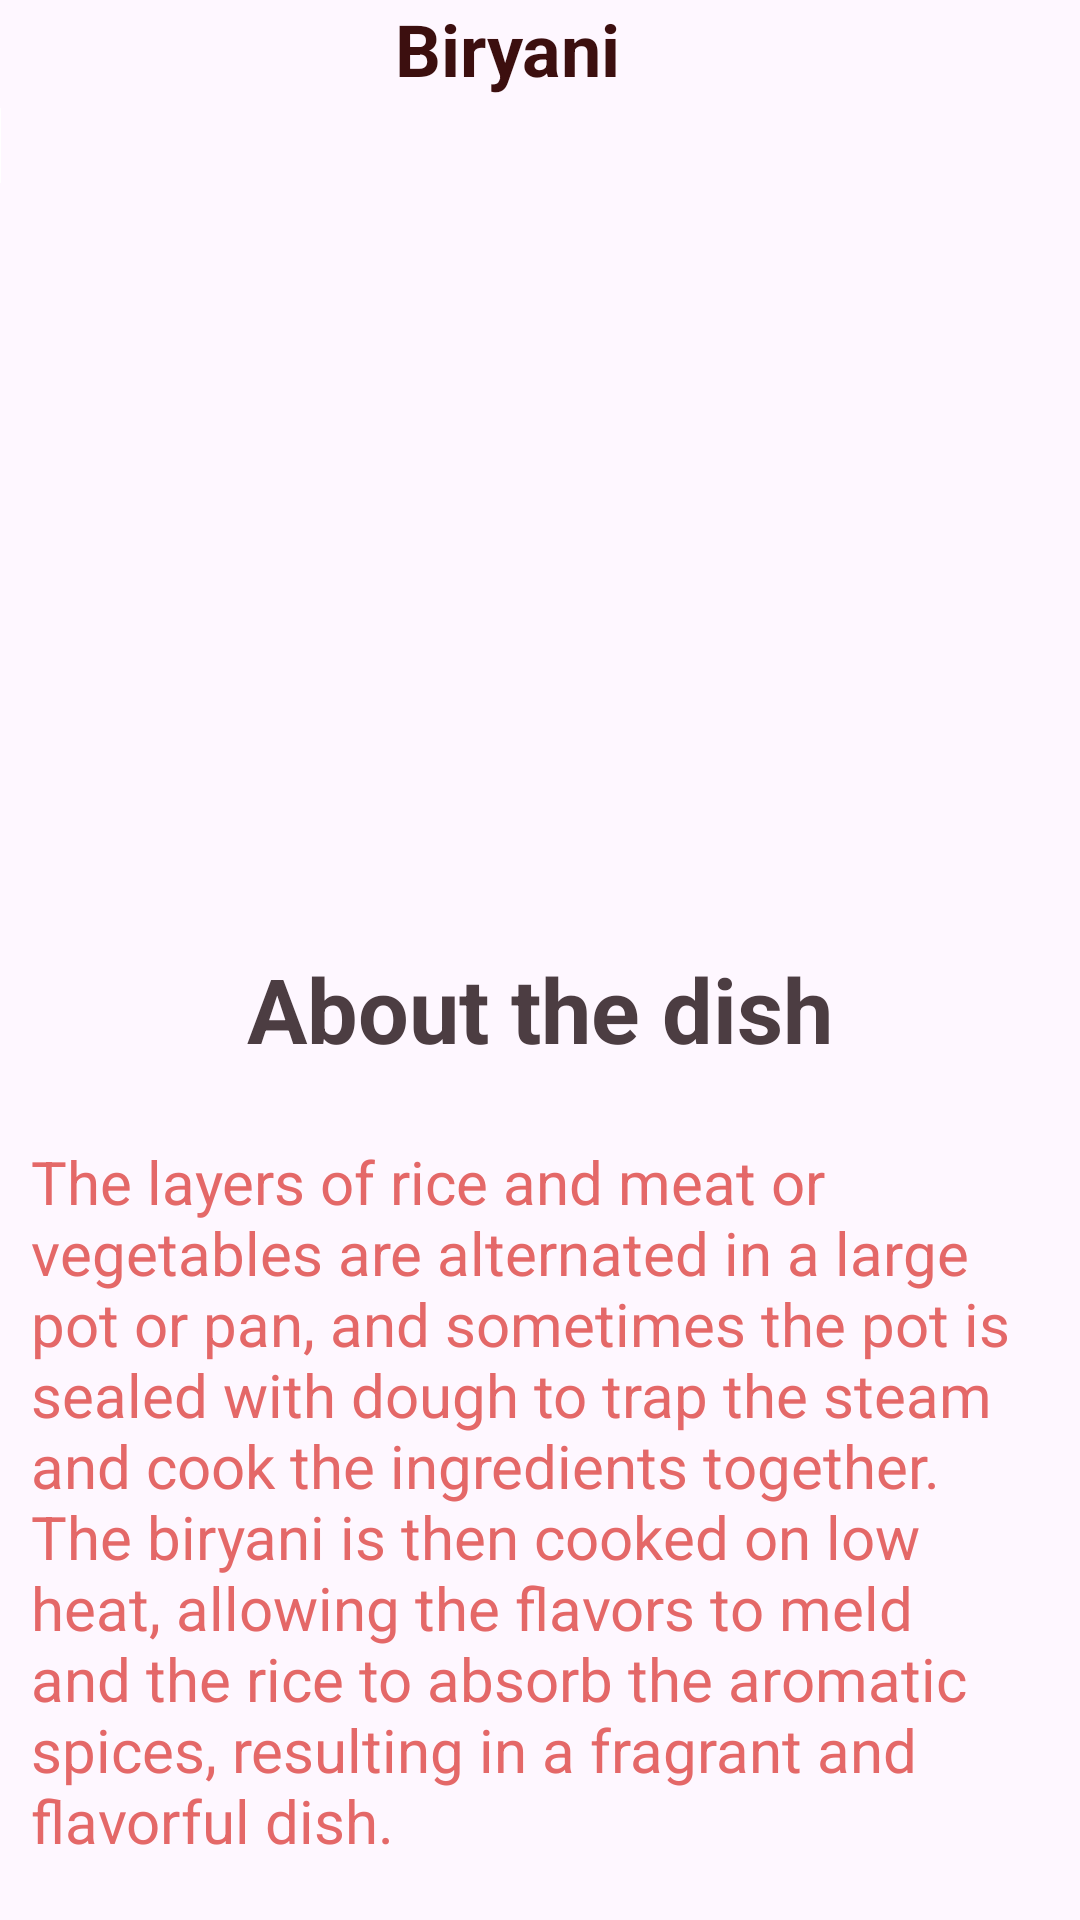

Android layout source for this screen:
<!-- AndroidManifest.xml: application theme Theme.Prac10FoodOrdering -->
<!-- res/layout/activity_biryani.xml -->
<?xml version="1.0" encoding="utf-8"?>
<androidx.constraintlayout.widget.ConstraintLayout xmlns:android="http://schemas.android.com/apk/res/android"
    xmlns:app="http://schemas.android.com/apk/res-auto"
    xmlns:tools="http://schemas.android.com/tools"
    android:layout_width="match_parent"
    android:layout_height="match_parent"
    tools:context=".Biryani">


    <ImageView
        android:id="@+id/imageView4"
        android:layout_width="wrap_content"
        android:layout_height="200dp"
        android:layout_marginTop="80dp"
        android:scaleType="fitCenter"
        app:layout_constraintEnd_toEndOf="parent"
        app:layout_constraintStart_toStartOf="parent"
        app:layout_constraintTop_toTopOf="parent"
        app:srcCompat="@drawable/biryani" />

    <ImageButton
        android:id="@+id/Back12"
        android:layout_width="25dp"
        android:layout_height="25dp"
        android:layout_marginTop="36dp"
        android:layout_marginEnd="360dp"
        android:background="@android:color/white"
        android:onClick="onBack12ButtonClick"
        android:scaleType="fitCenter"
        app:layout_constraintEnd_toEndOf="parent"
        app:layout_constraintTop_toTopOf="parent"
        app:srcCompat="@drawable/angle_left_solid" />

    <TextView
        android:id="@+id/textView2"
        android:layout_width="wrap_content"
        android:layout_height="wrap_content"
        android:layout_marginTop="36dp"
        android:text="About the dish"
        android:textColor="#4C3D42"
        android:textSize="30sp"
        android:textStyle="bold"
        app:layout_constraintEnd_toEndOf="parent"
        app:layout_constraintStart_toStartOf="parent"
        app:layout_constraintTop_toBottomOf="@+id/imageView4"/>

    <TextView
        android:id="@+id/textView7"
        android:layout_width="340dp"
        android:layout_height="250dp"
        android:layout_marginStart="15dp"
        android:layout_marginTop="24dp"
        android:layout_marginEnd="15dp"
        android:text="The layers of rice and meat or vegetables are alternated in a large pot or pan, and sometimes the pot is sealed with dough to trap the steam and cook the ingredients together. The biryani is then cooked on low heat, allowing the flavors to meld and the rice to absorb the aromatic spices, resulting in a fragrant and flavorful dish."
        android:textColor="#E46868"
        android:textSize="20sp"
        app:layout_constraintEnd_toEndOf="parent"
        app:layout_constraintHorizontal_bias="0.487"
        app:layout_constraintStart_toStartOf="parent"
        app:layout_constraintTop_toBottomOf="@+id/textView2" />

    <androidx.appcompat.widget.AppCompatButton
        android:id="@+id/button10"
        android:layout_width="wrap_content"
        android:layout_height="wrap_content"
        android:layout_marginTop="24dp"
        android:background="@drawable/redbuttongradient"
        android:onClick="onbutton10Click"
        android:text="Order Now"
        app:cornerRadius="1dp"
        app:layout_constraintEnd_toEndOf="parent"
        app:layout_constraintHorizontal_bias="0.498"
        app:layout_constraintStart_toStartOf="parent"
        app:layout_constraintTop_toBottomOf="@+id/textView7" />

    <TextView
        android:id="@+id/textView8"
        android:layout_width="wrap_content"
        android:layout_height="wrap_content"
        android:text="Biryani"
        android:textColor="#3C0F0F"
        android:textSize="24sp"
        android:textStyle="bold"
        app:layout_constraintEnd_toEndOf="parent"
        app:layout_constraintHorizontal_bias="0.506"
        app:layout_constraintStart_toStartOf="@+id/Back12"
        tools:layout_editor_absoluteY="29dp" />
</androidx.constraintlayout.widget.ConstraintLayout>
<!-- resources referenced by this layout -->
<resources>
  <!-- drawable redbuttongradient (drawable) -->
  <?xml version="1.0" encoding="utf-8"?>
  <shape xmlns:android="http://schemas.android.com/apk/res/android">
  <gradient android:angle="45" android:startColor="#d19856" android:endColor="#bf7d69"/>
  <corners android:radius="15dp"/>
  </shape>
  <style name="Theme.Prac10FoodOrdering" parent="Base.Theme.Prac10FoodOrdering" />
  <style name="Base.Theme.Prac10FoodOrdering" parent="Theme.Material3.DayNight.NoActionBar">
          
          
      </style>
</resources>
